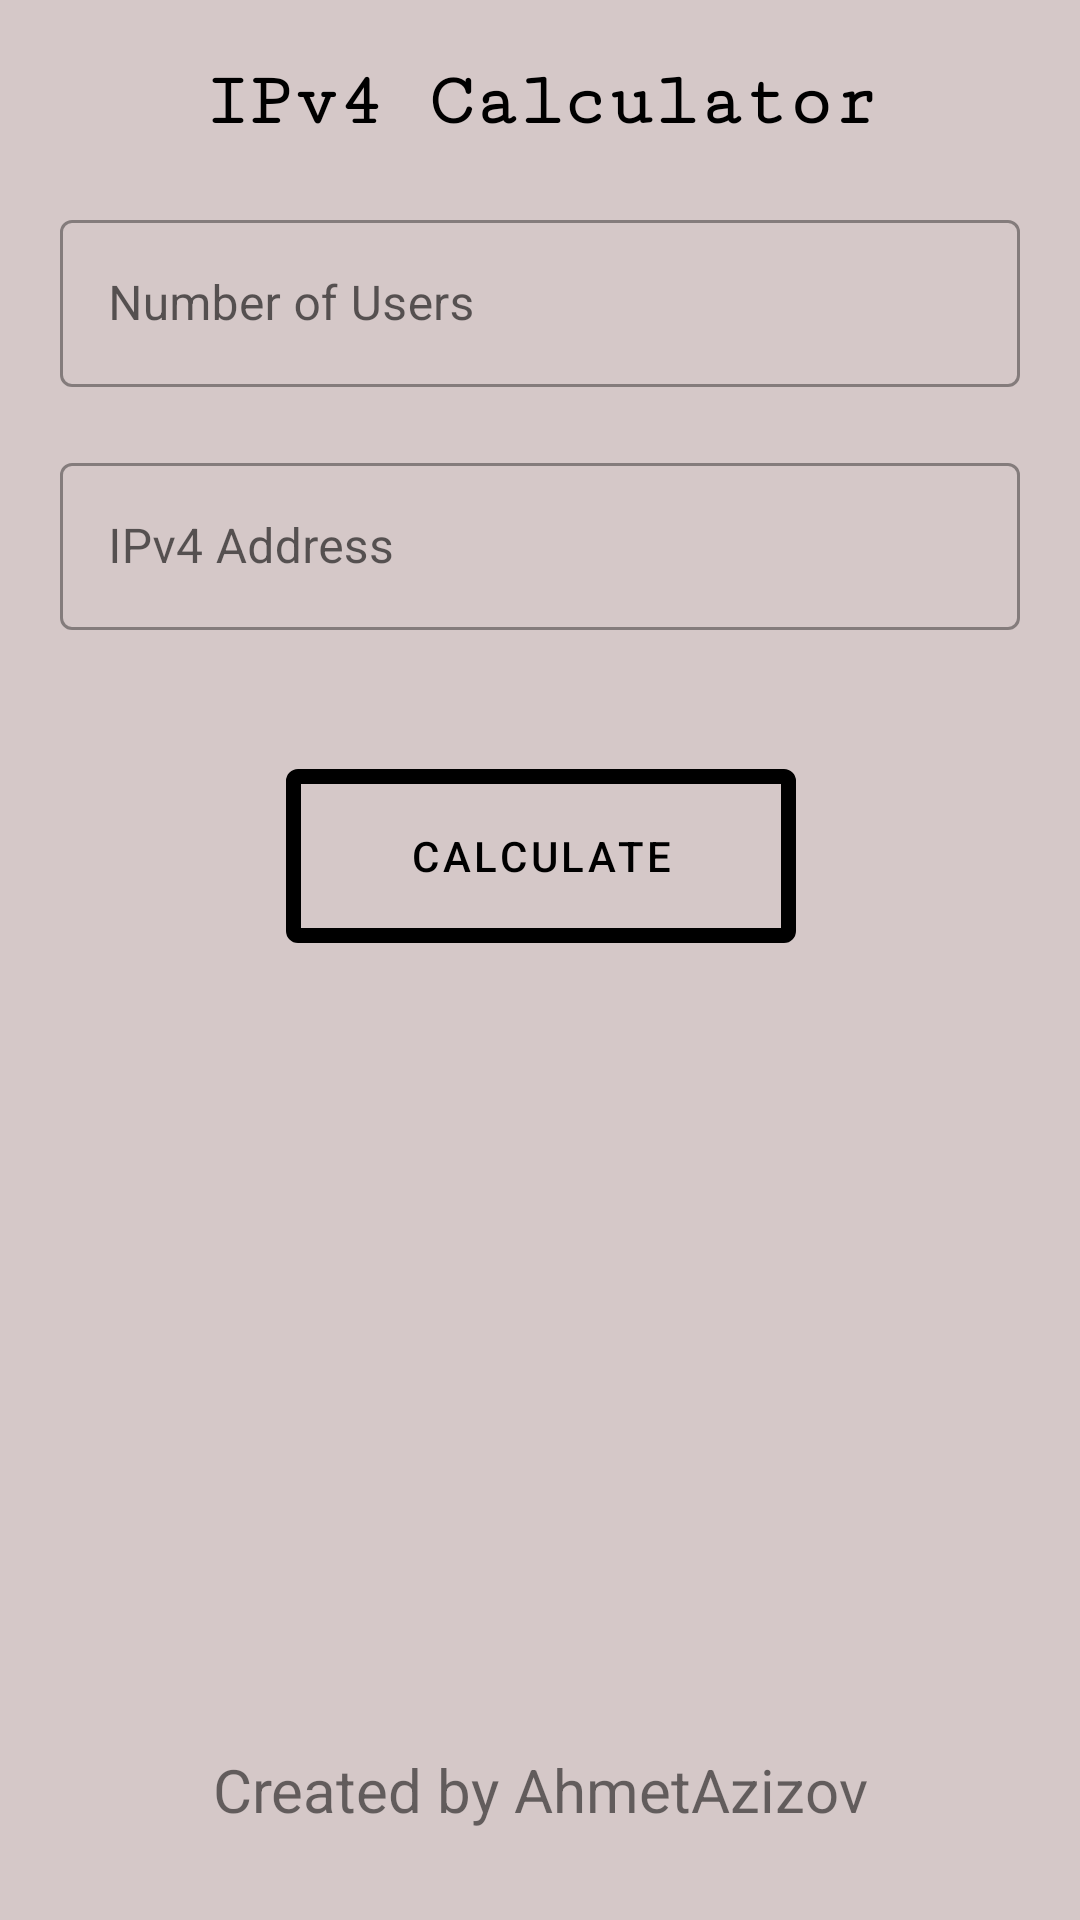

Layout XML and referenced resources for this Android screen:
<!-- AndroidManifest.xml: application theme Theme.MaterialComponents.Light.NoActionBar -->
<!-- res/layout/activity_main.xml -->
<?xml version="1.0" encoding="utf-8"?>
<androidx.constraintlayout.widget.ConstraintLayout xmlns:android="http://schemas.android.com/apk/res/android"
    xmlns:app="http://schemas.android.com/apk/res-auto"
    xmlns:tools="http://schemas.android.com/tools"
    android:layout_width="match_parent"
    android:layout_height="match_parent"
    android:background="#D5C8C8"
    tools:context=".MainActivity"
    android:id="@+id/parent"
    >

    <androidx.constraintlayout.widget.ConstraintLayout
        android:layout_width="match_parent"
        android:layout_height="match_parent">

    <TextView
        android:id="@+id/textView"
        android:layout_width="wrap_content"
        android:layout_height="wrap_content"
        android:text="IPv4 Calculator"
        android:layout_margin="20dp"
        android:fontFamily="serif-monospace"
        android:textColor="@color/black"
        android:textStyle="bold"
        android:textSize="25sp"
        app:layout_constraintEnd_toEndOf="parent"
        app:layout_constraintStart_toStartOf="parent"
        app:layout_constraintTop_toTopOf="parent" />

    <com.google.android.material.textfield.TextInputLayout
        android:id="@+id/numberOfUsersLayout"
        style="@style/Widget.MaterialComponents.TextInputLayout.OutlinedBox"
        android:layout_width="match_parent"
        android:layout_height="wrap_content"
        android:layout_margin="20dp"
        app:startIconDrawable="@drawable/ic_person"
        app:layout_constraintEnd_toEndOf="@+id/textView"
        app:layout_constraintStart_toStartOf="@+id/textView"
        app:layout_constraintTop_toBottomOf="@+id/textView">


        <com.google.android.material.textfield.TextInputEditText
            android:id="@+id/numberOfUsers"
            android:layout_width="match_parent"
            android:layout_height="match_parent"
            android:hint="Number of Users"
            app:layout_constraintBottom_toBottomOf="parent"
            app:layout_constraintEnd_toEndOf="parent"
            app:layout_constraintStart_toStartOf="parent"
            app:layout_constraintTop_toTopOf="parent" />

    </com.google.android.material.textfield.TextInputLayout>


    <com.google.android.material.textfield.TextInputLayout
        android:id="@+id/ipAddressLayout"
        style="@style/Widget.MaterialComponents.TextInputLayout.OutlinedBox"
        android:layout_width="match_parent"
        android:layout_height="wrap_content"
        android:layout_margin="20dp"
        app:errorEnabled="true"
        app:startIconDrawable="@drawable/ic_globe"
        app:layout_constraintEnd_toEndOf="@+id/numberOfUsersLayout"
        app:layout_constraintStart_toStartOf="@+id/numberOfUsersLayout"
        app:layout_constraintTop_toBottomOf="@+id/numberOfUsersLayout">


        <com.google.android.material.textfield.TextInputEditText
            android:id="@+id/ipAddress"
            android:layout_width="match_parent"
            android:layout_height="match_parent"
            android:hint="IPv4 Address"
            app:layout_constraintBottom_toBottomOf="parent"
            app:layout_constraintEnd_toEndOf="parent"
            app:layout_constraintStart_toStartOf="parent"
            app:layout_constraintTop_toTopOf="parent" />

    </com.google.android.material.textfield.TextInputLayout>

    <com.google.android.material.button.MaterialButton
        android:id="@+id/calculateButton"
        style="@style/Widget.MaterialComponents.Button.OutlinedButton"
        android:layout_width="wrap_content"
        android:layout_height="wrap_content"
        android:layout_marginTop="20dp"
        android:padding="15dp"
        android:textColor="@color/black"
        android:text="Calculate"
        app:rippleColor="#051771"
        android:minHeight="70sp"
        android:minWidth="170sp"
        app:strokeWidth="5dp"
        app:strokeColor="@color/black"
        app:layout_constraintEnd_toEndOf="@+id/ipAddressLayout"
        app:layout_constraintStart_toStartOf="@+id/ipAddressLayout"
        app:layout_constraintTop_toBottomOf="@+id/ipAddressLayout" />

    <TextView
        android:layout_width="wrap_content"
        android:layout_height="wrap_content"
        android:text="Created by AhmetAzizov"
        android:layout_margin="30dp"
        android:textSize="20sp"
        app:layout_constraintBottom_toBottomOf="parent"
        app:layout_constraintEnd_toEndOf="parent"
        app:layout_constraintStart_toStartOf="parent" />

    </androidx.constraintlayout.widget.ConstraintLayout>

</androidx.constraintlayout.widget.ConstraintLayout>
<!-- resources referenced by this layout -->
<resources>

  <!-- not gathered from this repository: default colours our renderer supplied (Android Studio template values) -->
  <color name="black">#FF000000</color>
</resources>
